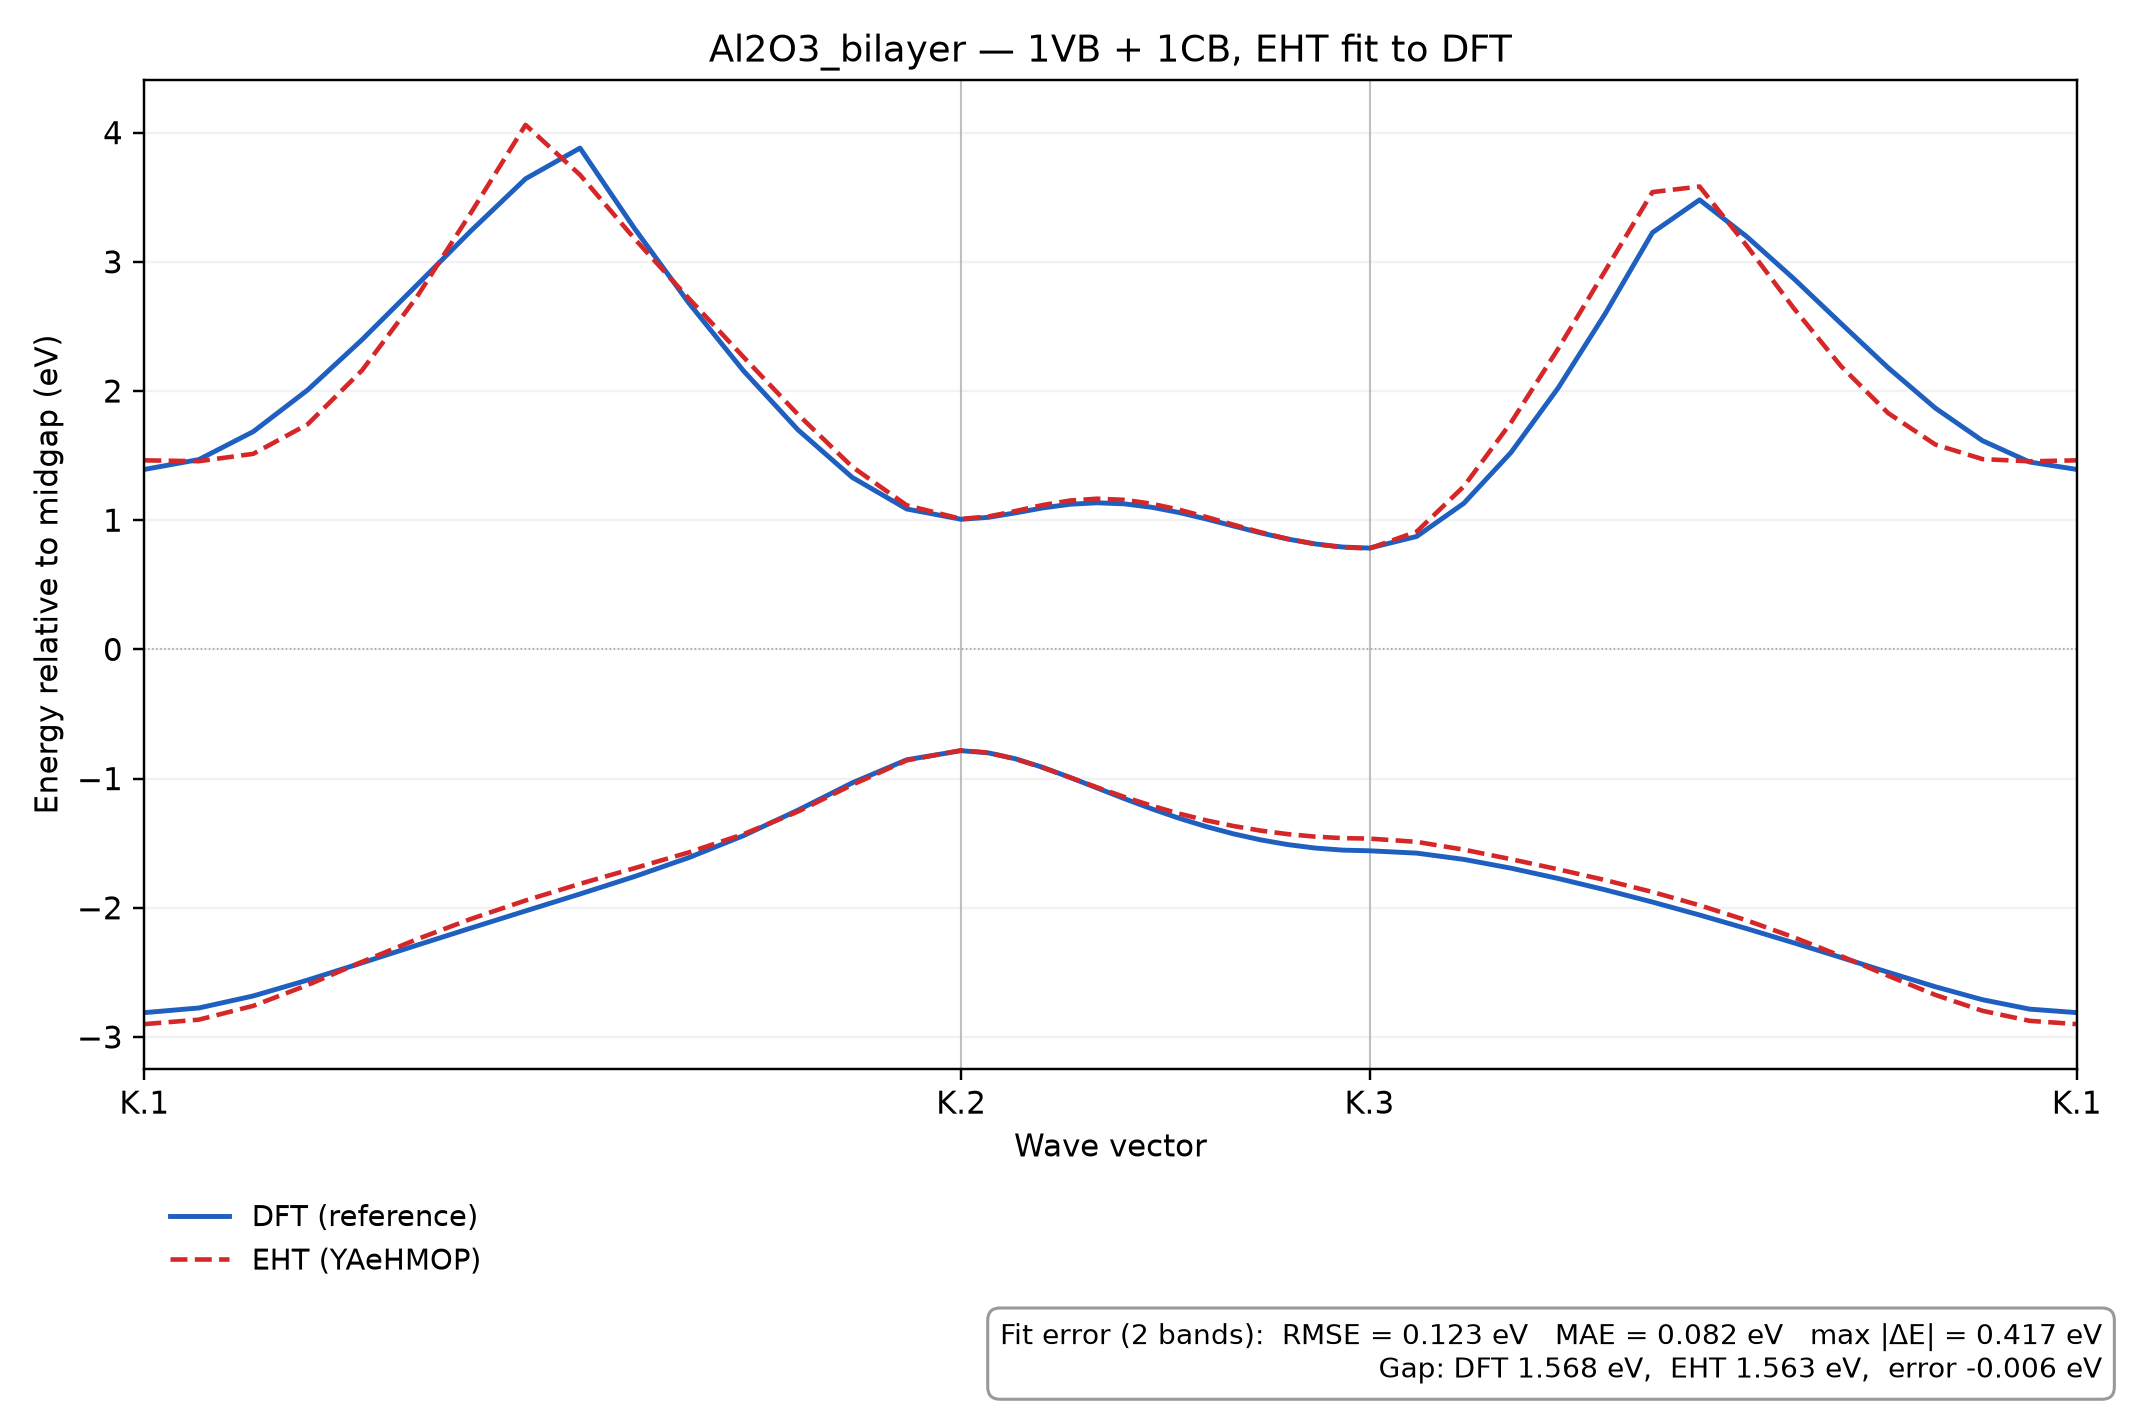

The file beside this chart, header and first rows:
k, REF_band_1, REF_band_2, EHT_band_1, EHT_band_2
0.0, -2.812, 1.393, -2.901, 1.463
0.02818, -2.776, 1.469, -2.866, 1.456
0.05636, -2.682, 1.685, -2.759, 1.514
0.08454, -2.559, 2.008, -2.597, 1.743
0.1127, -2.426, 2.398, -2.418, 2.161
0.1409, -2.29, 2.818, -2.244, 2.725
0.1691, -2.156, 3.241, -2.086, 3.381
0.1973, -2.025, 3.643, -1.943, 4.06
0.2254, -1.893, 3.88, -1.814, 3.673
0.2536, -1.758, 3.258, -1.694, 3.179
0.2818, -1.611, 2.68, -1.571, 2.716
0.31, -1.442, 2.157, -1.431, 2.264
0.3382, -1.245, 1.7, -1.256, 1.82
0.3663, -1.033, 1.331, -1.048, 1.413
0.3945, -0.8544, 1.087, -0.8587, 1.115
0.4227, -0.7841, 1.007, -0.7813, 1.01
0.4368, -0.8011, 1.022, -0.7998, 1.028
0.4509, -0.8473, 1.057, -0.8486, 1.071
0.465, -0.9134, 1.095, -0.9158, 1.117
0.479, -0.9911, 1.123, -0.9916, 1.152
0.4931, -1.074, 1.135, -1.069, 1.166
0.5072, -1.156, 1.126, -1.142, 1.157
0.5213, -1.234, 1.1, -1.21, 1.127
0.5354, -1.307, 1.059, -1.271, 1.081
0.5495, -1.371, 1.009, -1.323, 1.025
0.5636, -1.428, 0.955, -1.367, 0.9648
0.5777, -1.474, 0.9016, -1.403, 0.9065
0.5917, -1.511, 0.8539, -1.43, 0.8551
0.6058, -1.538, 0.8163, -1.449, 0.8152
0.6199, -1.554, 0.7923, -1.461, 0.7899
0.634, -1.559, 0.7841, -1.465, 0.7813
0.6584, -1.577, 0.874, -1.49, 0.9111
0.6828, -1.625, 1.131, -1.55, 1.261
0.7072, -1.694, 1.524, -1.624, 1.755
0.7316, -1.773, 2.023, -1.702, 2.327
0.756, -1.861, 2.599, -1.786, 2.932
0.7804, -1.956, 3.226, -1.878, 3.539
0.8048, -2.056, 3.48, -1.981, 3.583
0.8292, -2.162, 3.195, -2.097, 3.124
0.8536, -2.272, 2.869, -2.229, 2.639
0.878, -2.385, 2.522, -2.374, 2.192
0.9024, -2.499, 2.18, -2.527, 1.829
0.9268, -2.611, 1.868, -2.675, 1.585
0.9512, -2.712, 1.615, -2.798, 1.473
0.9756, -2.784, 1.45, -2.875, 1.456
1.0, -2.812, 1.393, -2.901, 1.463
